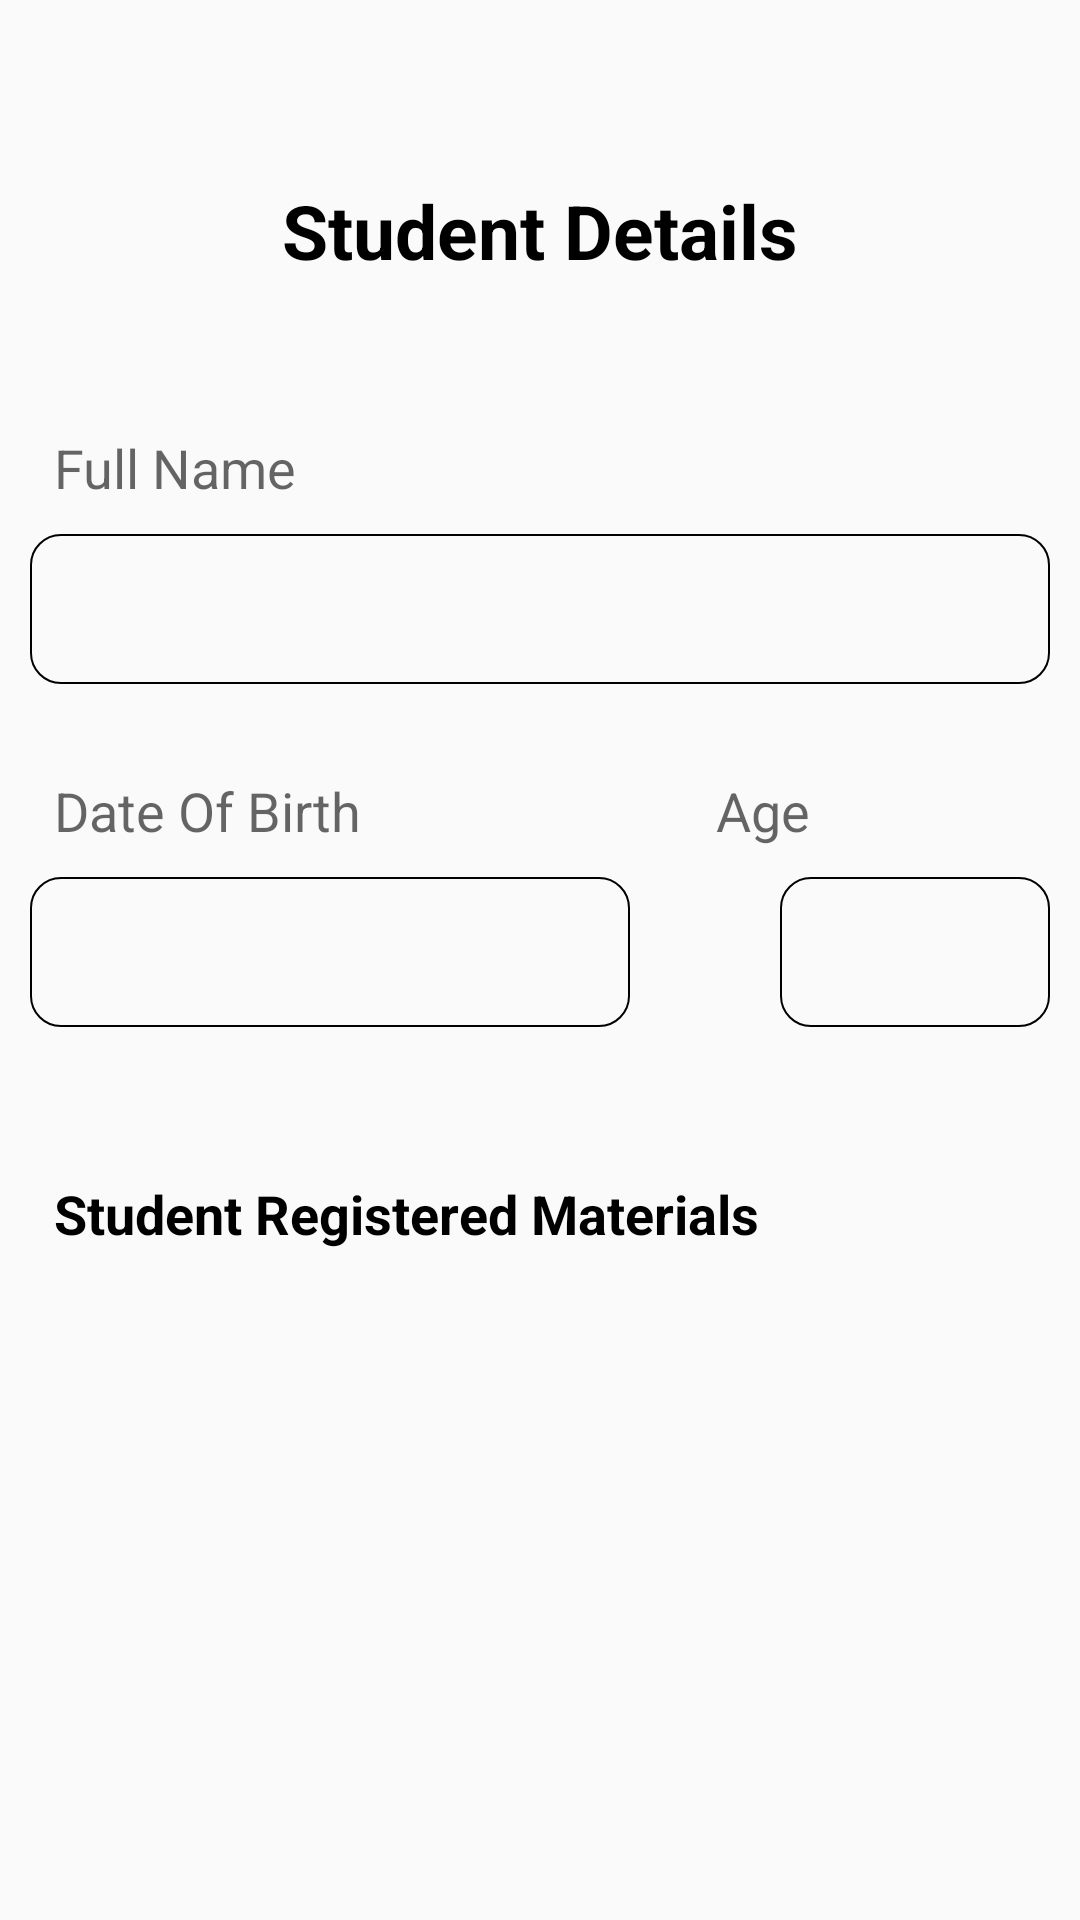

This screen was rendered from an Android layout file. Write that file and the resources it references.
<!-- AndroidManifest.xml: application theme Theme.TheProjectFinal -->
<!-- res/layout/activity_add_student1.xml -->
<?xml version="1.0" encoding="utf-8"?>
<RelativeLayout xmlns:android="http://schemas.android.com/apk/res/android"
    xmlns:app="http://schemas.android.com/apk/res-auto"
    xmlns:tools="http://schemas.android.com/tools"
    android:layout_width="match_parent"
    android:layout_height="match_parent"
    android:padding="10dp"
    tools:context=".Add_student_1">




    <TextView
        android:id="@+id/textStudentdetails"
        android:layout_width="wrap_content"
        android:layout_height="wrap_content"
        android:text="@string/string_Student_details"
        android:textColor="@color/black"
        android:textSize="25dp"
        android:layout_centerHorizontal="true"
        android:layout_marginTop="50dp"
        android:textStyle="bold"/>


    <TextView
        android:id="@+id/StringTextFullName"
        android:layout_width="wrap_content"
        android:layout_height="wrap_content"
        android:layout_below="@+id/textStudentdetails"
        android:layout_alignParentStart="true"
        android:layout_marginStart="8dp"
        android:layout_marginTop="50dp"
        android:hint="@string/string_fullname"
        android:textSize="18dp" />

    <TextView
        android:id="@+id/tvFullName"
        android:layout_width="match_parent"
        android:layout_height="50dp"
        android:background="@drawable/shap_text_view"
        android:layout_below="@+id/StringTextFullName"
        android:layout_alignParentStart="true"
        android:layout_alignParentEnd="true"
        android:layout_marginTop="10dp"/>

    <TextView
        android:id="@+id/StringTextDateOFBirth"
        android:layout_width="wrap_content"
        android:layout_height="wrap_content"
        android:layout_below="@+id/tvFullName"
        android:layout_alignParentStart="true"
        android:layout_marginStart="8dp"
        android:layout_marginTop="30dp"
        android:hint="@string/string_dateOfbirth"
        android:textSize="18dp" />


    <TextView
        android:id="@+id/tvDateOfBirth"
        android:layout_width="200dp"
        android:layout_height="50dp"
        android:background="@drawable/shap_text_view"
        android:layout_below="@+id/StringTextDateOFBirth"
        android:layout_alignParentStart="true"
        android:layout_marginTop="10dp"/>


    <TextView
        android:id="@+id/StringTextAge"
        android:layout_width="wrap_content"
        android:layout_height="wrap_content"
        android:layout_below="@+id/tvFullName"
        android:layout_alignParentEnd="true"
        android:layout_marginTop="30dp"
        android:layout_marginEnd="80dp"
        android:hint="@string/string_age"
        android:textSize="18dp" />

    <TextView
        android:id="@+id/tvAge"
        android:layout_width="100dp"
        android:layout_height="50dp"
        android:layout_below="@+id/StringTextDateOFBirth"
        android:layout_marginStart="50dp"
        android:layout_marginTop="10dp"
        android:layout_toEndOf="@+id/tvDateOfBirth"
        android:background="@drawable/shap_text_view" />


    <TextView
        android:id="@+id/TextStringStudentRegistered"
        android:layout_width="wrap_content"
        android:layout_height="wrap_content"
        android:layout_below="@+id/tvDateOfBirth"
        android:layout_marginTop="50dp"
        android:textSize="18dp"
        android:textColor="@color/black"
        android:textStyle="bold"
        android:layout_alignParentStart="true"
        android:layout_marginStart="8dp"
        android:text="@string/string_Student_registered_materials" />


    <RelativeLayout
        android:layout_width="match_parent"
        android:layout_height="match_parent"
        android:layout_below="@+id/TextStringStudentRegistered"
        android:padding="10dp"
        android:layout_marginTop="10dp"


        >


        <androidx.recyclerview.widget.RecyclerView
            android:layout_width="match_parent"
            android:layout_height="match_parent"/>





    </RelativeLayout>


</RelativeLayout>
<!-- resources referenced by this layout -->
<resources>
  <color name="black">#FF000000</color>
  <!-- drawable shap_text_view (drawable) -->
  <?xml version="1.0" encoding="utf-8"?>
  <shape android:visible="true" xmlns:android="http://schemas.android.com/apk/res/android">
   <padding android:left="10dp" android:top="15sp" android:right="10dp" android:bottom="15sp"></padding>
      <corners android:radius="10dp"></corners>
      <stroke android:width="0.5dp" android:color="@color/black"></stroke>
  </shape>
  <string name="string_Student_details">Student Details</string>
  <string name="string_Student_registered_materials">Student Registered Materials</string>
  <string name="string_age">Age</string>
  <string name="string_dateOfbirth">Date Of Birth</string>
  <string name="string_fullname">Full Name</string>
  <style name="Theme.TheProjectFinal" parent="Theme.AppCompat.DayNight.DarkActionBar">
          
          <item name="colorPrimary">@color/purple_500</item>
          <item name="colorPrimaryVariant">@color/purple_700</item>
          <item name="colorOnPrimary">@color/white</item>
          
          <item name="colorSecondary">@color/teal_200</item>
          <item name="colorSecondaryVariant">@color/teal_700</item>
          <item name="colorOnSecondary">@color/black</item>
          
          <item name="android:statusBarColor">?attr/colorPrimaryVariant</item>
          
      </style>
  <color name="purple_500">#FF6200EE</color>
  <color name="purple_700">#FF3700B3</color>
  <color name="white">#FFFFFFFF</color>
  <color name="teal_200">#FF03DAC5</color>
  <color name="teal_700">#FF018786</color>
</resources>
